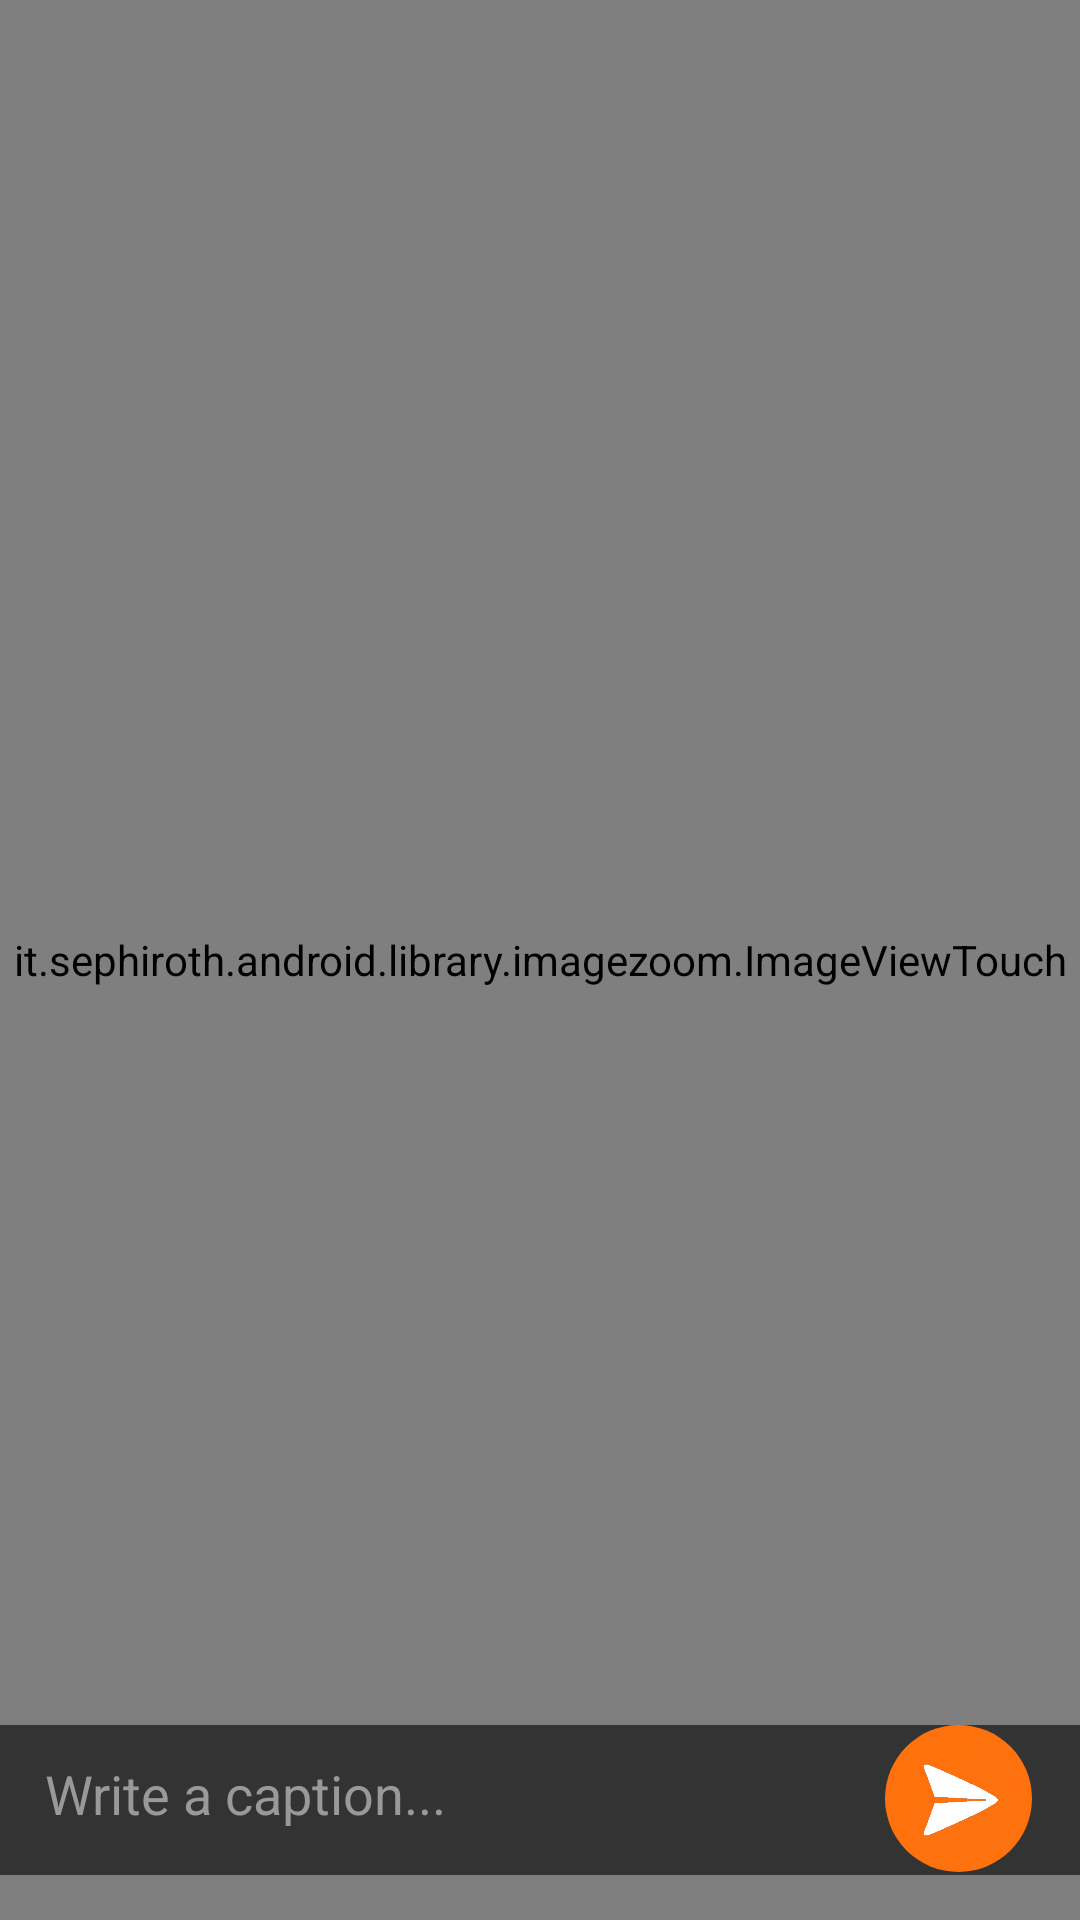

Layout XML and referenced resources for this Android screen:
<!-- AndroidManifest.xml: application theme AppTheme -->
<!-- res/layout/activity_photo_send.xml -->
<?xml version="1.0" encoding="utf-8"?>

<RelativeLayout xmlns:android="http://schemas.android.com/apk/res/android"
    android:layout_width="fill_parent" android:layout_height="fill_parent">

    <it.sephiroth.android.library.imagezoom.ImageViewTouch
        android:id="@+id/photo_view"
        android:layout_width="fill_parent"
        android:layout_height="fill_parent"
        android:background="@color/black" />

    <LinearLayout
        android:layout_width="match_parent"
        android:layout_height="50dp"
        android:layout_alignParentBottom="true"
        android:background="@color/black_transparent"
        android:layout_marginBottom="15dp"
        >

        <EditText
            android:id="@+id/photo_caption"
            android:layout_width="0dp"
            android:layout_weight=".80"
            android:layout_height="50dp"
            android:textColorHint="#999999"
            android:textColor="#FFFFFF"
            android:hint="Write a caption..."
            android:background="@android:color/transparent"
            android:padding="15dp"
            />

        <ImageView
            android:layout_width="50dp"
            android:layout_height="50dp"
            android:src="@drawable/send"
            android:id="@+id/sendButton"
            android:layout_marginRight="15dp"
            android:padding="8dp"
            android:background="@drawable/photo_send_button"/>

    </LinearLayout>


</RelativeLayout>
<!-- resources referenced by this layout -->
<resources>
  <color name="black">#000000</color>
  <color name="black_transparent">#99000000</color>
  <!-- drawable photo_send_button (drawable) -->
  <?xml version="1.0" encoding="utf-8"?>
  
  <layer-list xmlns:android="http://schemas.android.com/apk/res/android">
      <item android:right="1dp" android:bottom="1dp">
          <shape
              android:shape="oval">
              <solid android:color="@color/primary"/>
          </shape>
      </item>
  </layer-list>
  <!-- drawable send: png bitmap (drawable, 9845 bytes) -->
  <style name="AppTheme" parent="android:Theme.Holo.Light">
          <item name="android:windowContentOverlay">@null</item>
      </style>
  <color name="primary">#FF710C</color>
</resources>
